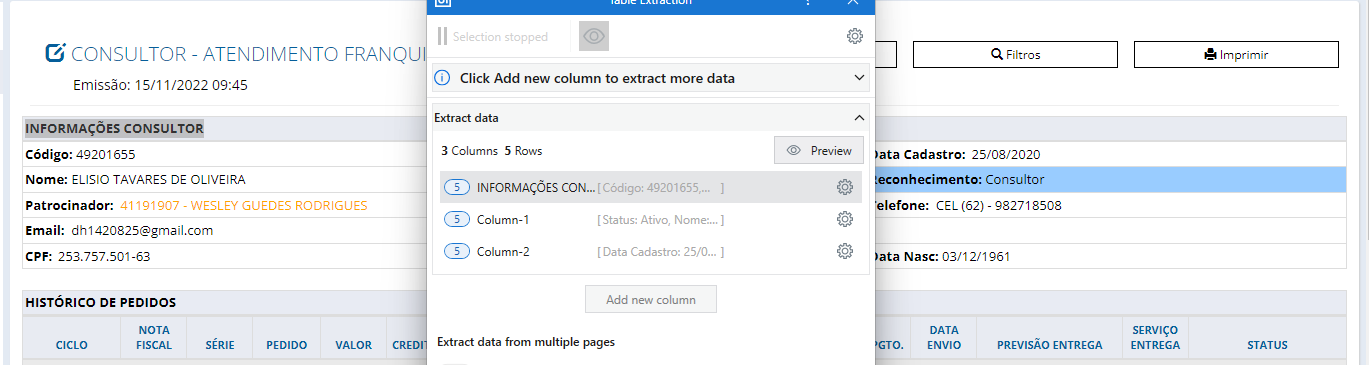
Task: Robotic Enterprise Framework
Workflow: sq_Scraping_RelatorioID

Step 1: get-text from the table in window 'HINODE - Consultor - Atendimento CDH' (chrome.exe)
